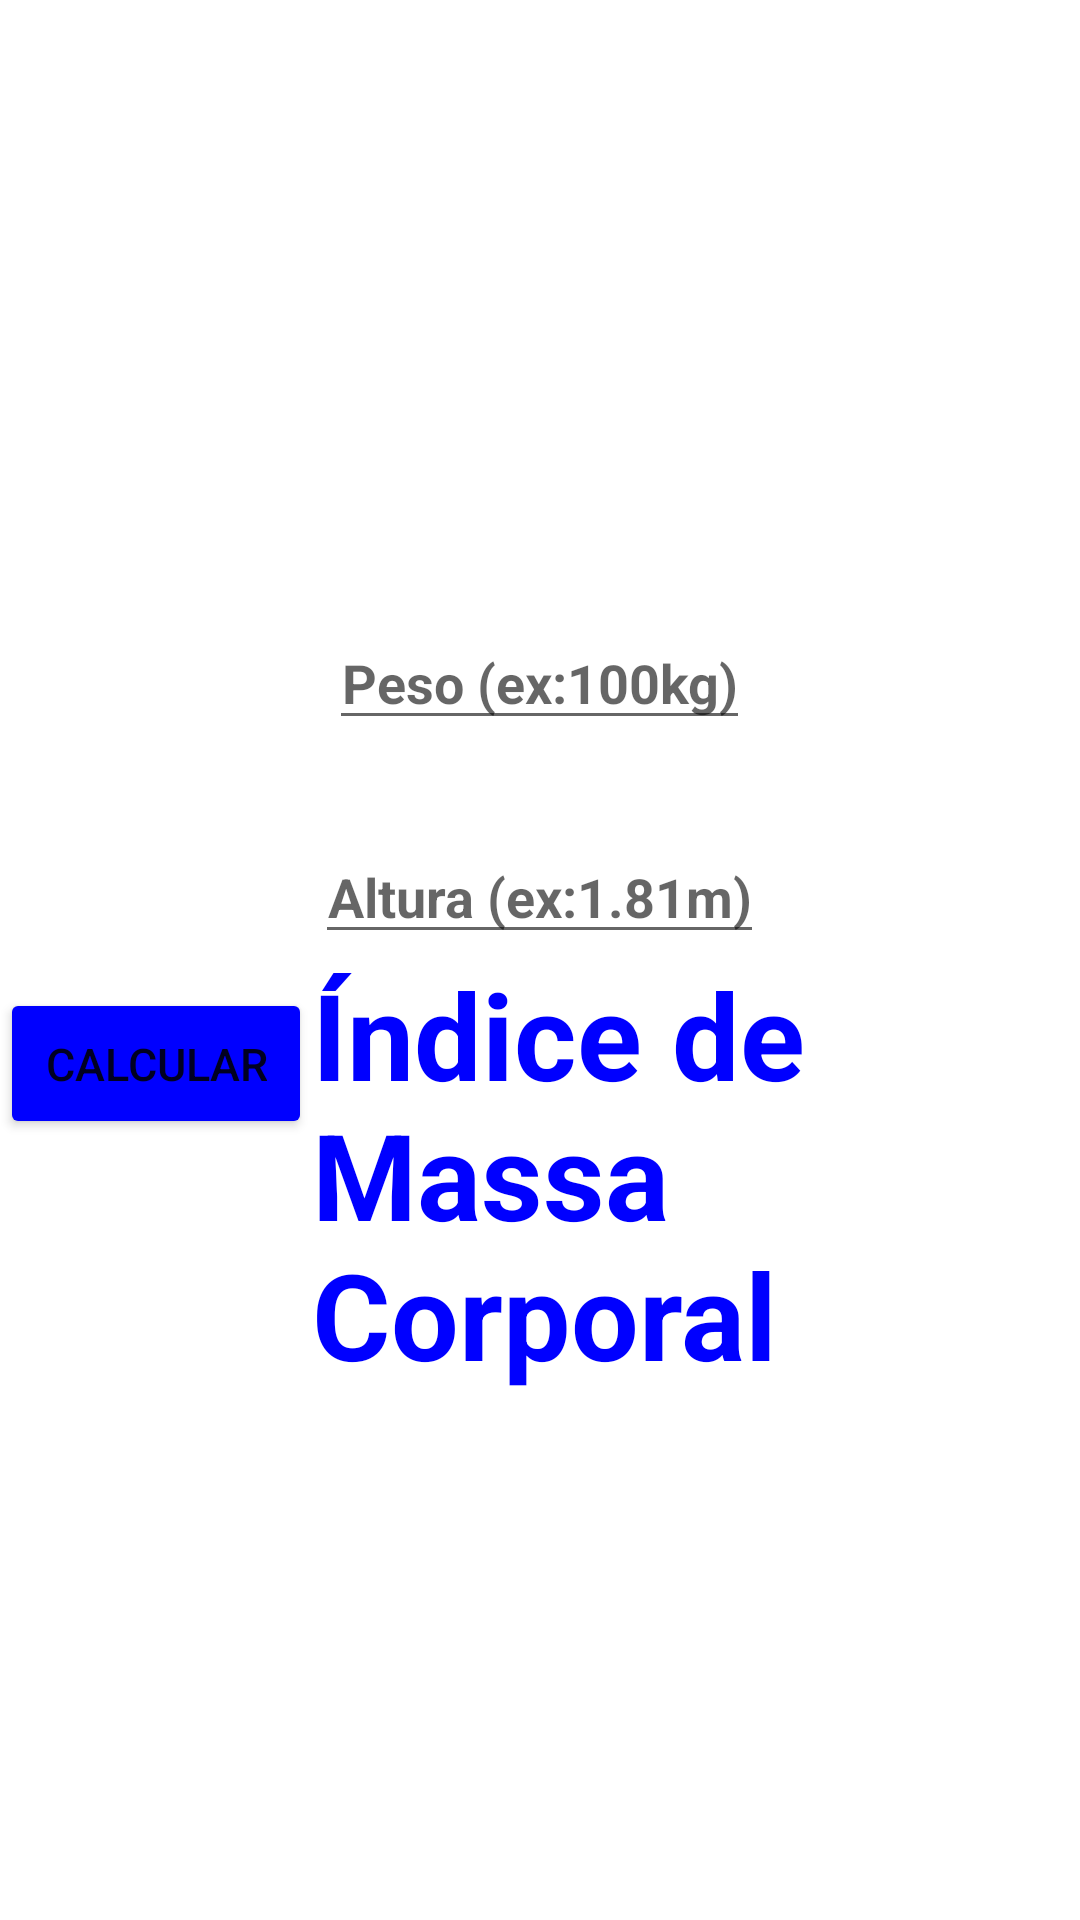

Android layout source for this screen:
<!-- AndroidManifest.xml: application theme Theme.IMC_Application -->
<!-- res/layout/main_linear.xml -->
<?xml version="1.0" encoding="utf-8"?>
<LinearLayout xmlns:android="http://schemas.android.com/apk/res/android"
    xmlns:app="http://schemas.android.com/apk/res-auto"
    xmlns:tools="http://schemas.android.com/tools"
    android:layout_width="match_parent"
    android:layout_height="match_parent"
    tools:context=".MainActivity"
    android:orientation="vertical"
    android:gravity="center">



    <EditText
        android:id="@+id/peso"
        android:hint="Peso (ex:100kg)"
        style="@style/input_stylo" />

    <EditText
        android:id="@+id/altura"
        android:hint="Altura (ex:1.81m)"
        style="@style/input_stylo" />

    <LinearLayout
        android:layout_width="wrap_content"
        android:layout_height="wrap_content"
        android:gravity="bottom">

        <Button
            android:id="@+id/calcularBTN"
            android:backgroundTint="@color/blue"
            android:layout_width="wrap_content"
            android:layout_height="wrap_content"
            android:text="@string/calcular"
            android:padding="15dp"
            android:textSize="15dp"            />

        <TextView
            android:id="@+id/TitleTXT"
            android:layout_width="wrap_content"
            android:layout_height="wrap_content"
            android:text="@string/imc"
            android:textColor="@color/blue"
            android:textSize="40sp"
            android:textStyle="bold" />

    </LinearLayout>


</LinearLayout>
<!-- resources referenced by this layout -->
<resources>
  <color name="blue">#0000FF</color>
  <string name="calcular">Calcular</string>
  <string name="imc">Índice de Massa Corporal</string>
  <style name="input_stylo">
          <item name="android:layout_width">wrap_content</item>
          <item name="android:layout_height">wrap_content</item>
          <item name="android:inputType">numberDecimal</item>
          <item name="android:layout_marginTop">30dp</item>
          <item name="android:layout_marginHorizontal">30dp</item>
          <item name="android:textStyle">bold</item>
          <item name="android:textAlignment">center</item>
      </style>
  <style name="Theme.IMC_Application" parent="Theme.MaterialComponents.DayNight.DarkActionBar">
          
          <item name="colorPrimary">@color/purple_500</item>
          <item name="colorPrimaryVariant">@color/purple_700</item>
          <item name="colorOnPrimary">@color/white</item>
          
          <item name="colorSecondary">@color/teal_200</item>
          <item name="colorSecondaryVariant">@color/teal_700</item>
          <item name="colorOnSecondary">@color/black</item>
          
          <item name="android:statusBarColor" tools:targetApi="l">?attr/colorPrimaryVariant</item>
          
      </style>
  <color name="purple_500">#FF6200EE</color>
  <color name="purple_700">#FF3700B3</color>
  <color name="white">#FFFFFFFF</color>
  <color name="teal_200">#FF03DAC5</color>
  <color name="teal_700">#FF018786</color>
  <color name="black">#FF000000</color>
</resources>
